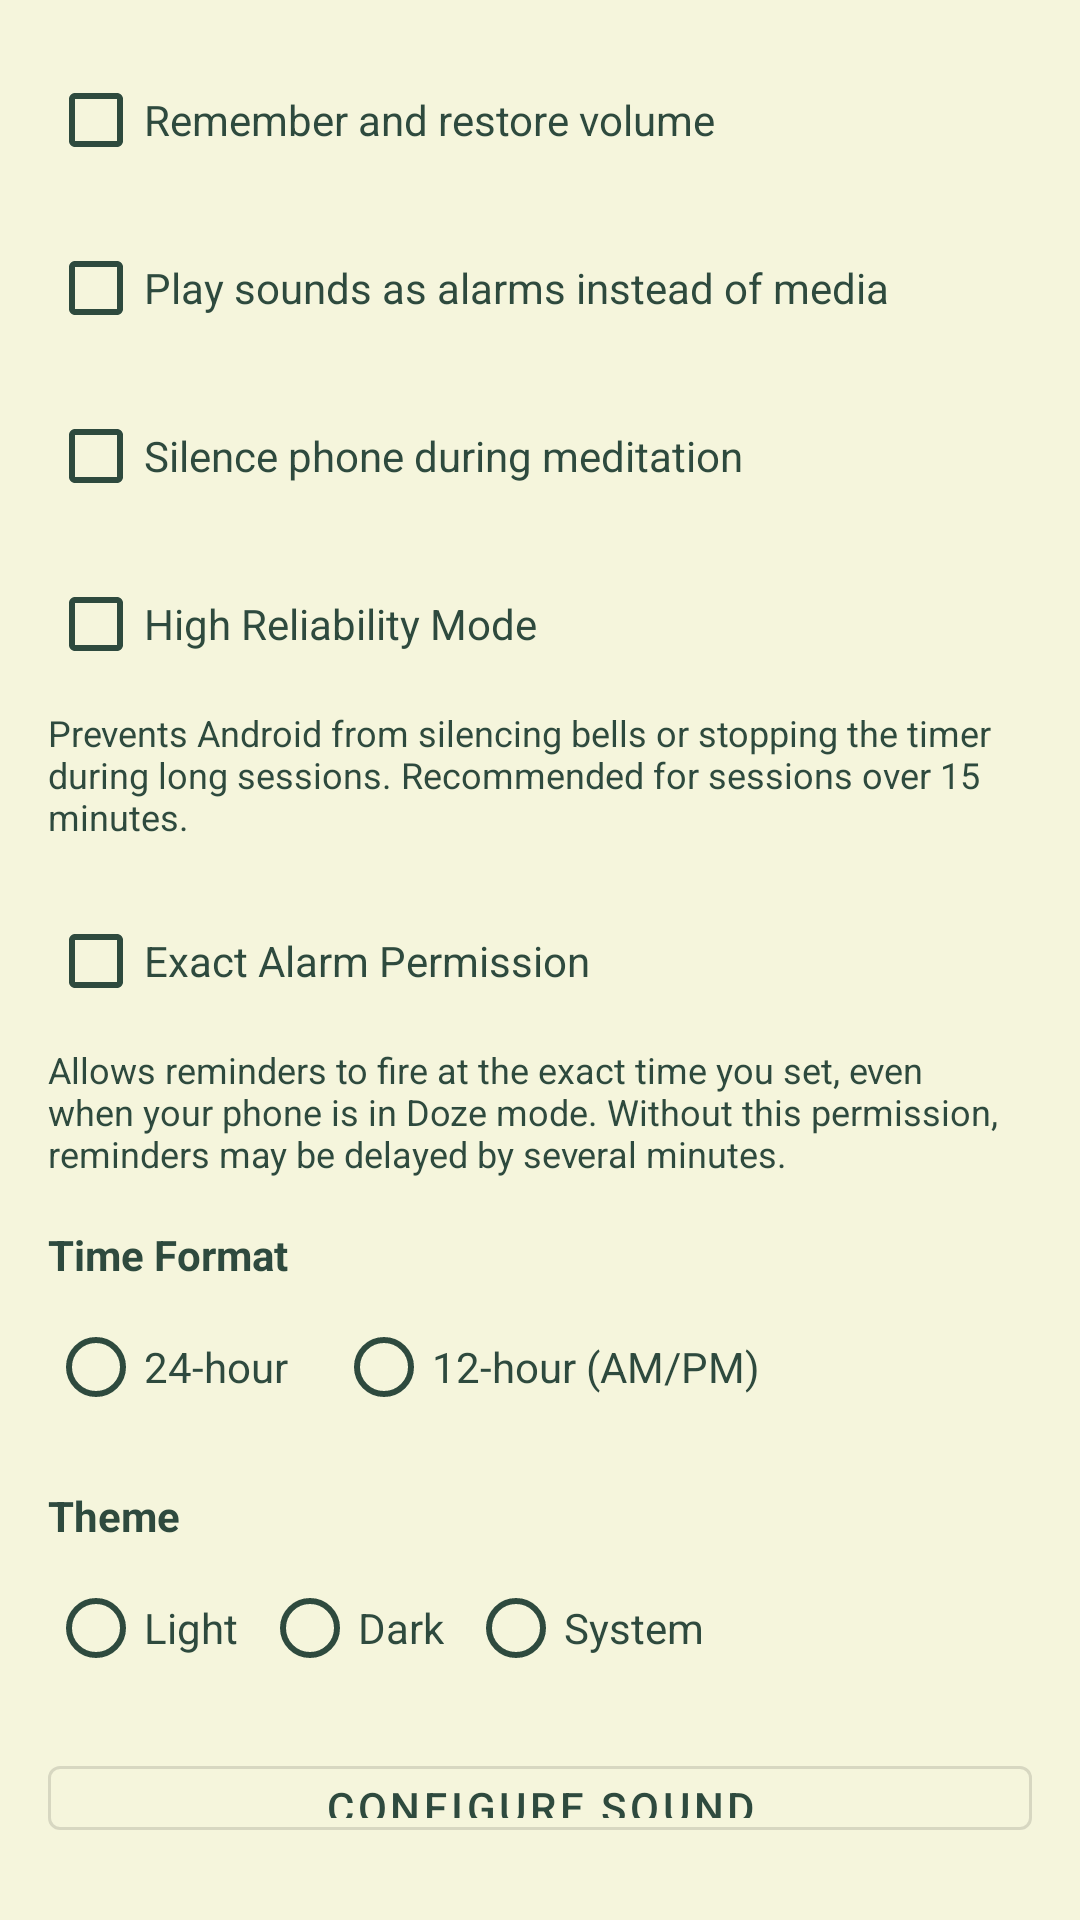

Here is an Android app screen rendered from its layout file. Give the layout XML and the strings, colors and styles it references.
<!-- AndroidManifest.xml: application theme Theme.MyMeditation -->
<!-- res/layout/activity_settings.xml -->
<?xml version="1.0" encoding="utf-8"?>
<LinearLayout xmlns:android="http://schemas.android.com/apk/res/android"
    android:layout_width="match_parent"
    android:layout_height="match_parent"
    android:orientation="vertical"
    android:padding="16dp">

    <CheckBox
        android:id="@+id/chkRememberVolume"
        android:layout_width="match_parent"
        android:layout_height="wrap_content"
        android:text="@string/remember_volume"
        android:textColor="@color/meditation_text"
        android:layout_marginBottom="8dp" />

    <CheckBox
        android:id="@+id/chkPlayAsAlarm"
        android:layout_width="match_parent"
        android:layout_height="wrap_content"
        android:text="@string/play_as_alarm"
        android:textColor="@color/meditation_text"
        android:layout_marginBottom="8dp" />

    <CheckBox
        android:id="@+id/chkAutoSilence"
        android:layout_width="match_parent"
        android:layout_height="wrap_content"
        android:text="@string/auto_silence"
        android:textColor="@color/meditation_text"
        android:layout_marginBottom="8dp" />

    <CheckBox
        android:id="@+id/chkHighReliabilityMode"
        android:layout_width="match_parent"
        android:layout_height="wrap_content"
        android:text="@string/high_reliability_mode"
        android:textColor="@color/meditation_text"
        android:layout_marginBottom="4dp" />

    <TextView
        android:layout_width="match_parent"
        android:layout_height="wrap_content"
        android:text="@string/high_reliability_mode_description"
        android:textColor="@color/meditation_text"
        android:textSize="12sp"
        android:layout_marginBottom="16dp" />

    <CheckBox
        android:id="@+id/chkExactAlarmPermission"
        android:layout_width="match_parent"
        android:layout_height="wrap_content"
        android:text="@string/exact_alarm_permission"
        android:textColor="@color/meditation_text"
        android:layout_marginBottom="4dp" />

    <TextView
        android:layout_width="match_parent"
        android:layout_height="wrap_content"
        android:text="@string/exact_alarm_permission_description"
        android:textColor="@color/meditation_text"
        android:textSize="12sp"
        android:layout_marginBottom="16dp" />

    <TextView
        android:layout_width="wrap_content"
        android:layout_height="wrap_content"
        android:text="@string/time_format"
        android:textSize="14sp"
        android:textStyle="bold"
        android:textColor="@color/meditation_text"
        android:layout_marginBottom="4dp" />

    <RadioGroup
        android:id="@+id/radioTimeFormat"
        android:layout_width="match_parent"
        android:layout_height="wrap_content"
        android:orientation="horizontal"
        android:layout_marginBottom="16dp">

        <RadioButton
            android:id="@+id/radio24h"
            android:layout_width="wrap_content"
            android:layout_height="wrap_content"
            android:text="@string/time_format_24h"
            android:textColor="@color/meditation_text"
            android:layout_marginEnd="16dp" />

        <RadioButton
            android:id="@+id/radio12h"
            android:layout_width="wrap_content"
            android:layout_height="wrap_content"
            android:text="@string/time_format_12h"
            android:textColor="@color/meditation_text" />
    </RadioGroup>

    <TextView
        android:layout_width="wrap_content"
        android:layout_height="wrap_content"
        android:text="@string/theme_mode"
        android:textSize="14sp"
        android:textStyle="bold"
        android:textColor="@color/meditation_text"
        android:layout_marginBottom="4dp" />

    <RadioGroup
        android:id="@+id/radioThemeMode"
        android:layout_width="match_parent"
        android:layout_height="wrap_content"
        android:orientation="horizontal"
        android:layout_marginBottom="16dp">

        <RadioButton
            android:id="@+id/radioThemeLight"
            android:layout_width="wrap_content"
            android:layout_height="wrap_content"
            android:text="@string/theme_light"
            android:textColor="@color/meditation_text"
            android:layout_marginEnd="8dp" />

        <RadioButton
            android:id="@+id/radioThemeDark"
            android:layout_width="wrap_content"
            android:layout_height="wrap_content"
            android:text="@string/theme_dark"
            android:textColor="@color/meditation_text"
            android:layout_marginEnd="8dp" />

        <RadioButton
            android:id="@+id/radioThemeSystem"
            android:layout_width="wrap_content"
            android:layout_height="wrap_content"
            android:text="@string/theme_system"
            android:textColor="@color/meditation_text" />
    </RadioGroup>

    <com.google.android.material.button.MaterialButton
        android:id="@+id/btnConfigureSound"
        android:layout_width="match_parent"
        android:layout_height="wrap_content"
        android:text="@string/configure_sound"
        style="@style/Widget.MaterialComponents.Button.OutlinedButton"
        android:layout_marginBottom="8dp" />

    <com.google.android.material.button.MaterialButton
        android:id="@+id/btnConfigureVibration"
        android:layout_width="match_parent"
        android:layout_height="wrap_content"
        android:text="@string/configure_vibration"
        style="@style/Widget.MaterialComponents.Button.OutlinedButton"
        android:layout_marginBottom="16dp" />

    <com.google.android.material.button.MaterialButton
        android:id="@+id/btnExportDb"
        android:layout_width="match_parent"
        android:layout_height="wrap_content"
        android:text="@string/export_database"
        style="@style/Widget.MaterialComponents.Button.OutlinedButton"
        android:layout_marginBottom="8dp" />

    <com.google.android.material.button.MaterialButton
        android:id="@+id/btnImportDb"
        android:layout_width="match_parent"
        android:layout_height="wrap_content"
        android:text="@string/import_database"
        style="@style/Widget.MaterialComponents.Button.OutlinedButton" />

</LinearLayout>
<!-- resources referenced by this layout -->
<resources>
  <color name="meditation_text">#FF2E4A3E</color>
  <string name="auto_silence">Silence phone during meditation</string>
  <string name="configure_sound">Configure Sound</string>
  <string name="configure_vibration">Configure Vibration</string>
  <string name="exact_alarm_permission">Exact Alarm Permission</string>
  <string name="exact_alarm_permission_description">Allows reminders to fire at the exact time you set, even when your phone is in Doze mode. Without this permission, reminders may be delayed by several minutes.</string>
  <string name="export_database">Export Database</string>
  <string name="high_reliability_mode">High Reliability Mode</string>
  <string name="high_reliability_mode_description">Prevents Android from silencing bells or stopping the timer during long sessions. Recommended for sessions over 15 minutes.</string>
  <string name="import_database">Import Database</string>
  <string name="play_as_alarm">Play sounds as alarms instead of media</string>
  <string name="remember_volume">Remember and restore volume</string>
  <string name="theme_dark">Dark</string>
  <string name="theme_light">Light</string>
  <string name="theme_mode">Theme</string>
  <string name="theme_system">System</string>
  <string name="time_format">Time Format</string>
  <string name="time_format_12h">12-hour (AM/PM)</string>
  <string name="time_format_24h">24-hour</string>
  <style name="Theme.MyMeditation" parent="Theme.MaterialComponents.DayNight.DarkActionBar">
          <item name="colorPrimary">@color/meditation_primary</item>
          <item name="colorPrimaryDark">@color/meditation_primary_dark</item>
          <item name="colorAccent">@color/meditation_accent</item>
          <item name="android:windowBackground">@color/meditation_bg</item>
          <item name="android:textColorPrimary">@color/meditation_text</item>
          <item name="android:textColorSecondary">@color/meditation_text</item>
          <item name="android:textColorHint">@color/meditation_text</item>
          <item name="alertDialogTheme">@style/Theme.MyMeditation.AlertDialog</item>
      </style>
  <color name="meditation_primary">#FF2E4A3E</color>
  <color name="meditation_primary_dark">#FF1B3328</color>
  <color name="meditation_accent">#FF8BC34A</color>
  <color name="meditation_bg">#FFF5F5DC</color>
  <style name="Theme.MyMeditation.AlertDialog" parent="Theme.MaterialComponents.DayNight.Dialog.Alert">
          <item name="colorPrimary">@color/meditation_primary</item>
          <item name="colorAccent">@color/meditation_accent</item>
          <item name="android:background">@color/meditation_bg</item>
          <item name="android:textColorPrimary">@color/meditation_text</item>
          <item name="android:textColorSecondary">@color/meditation_text</item>
      </style>
</resources>
